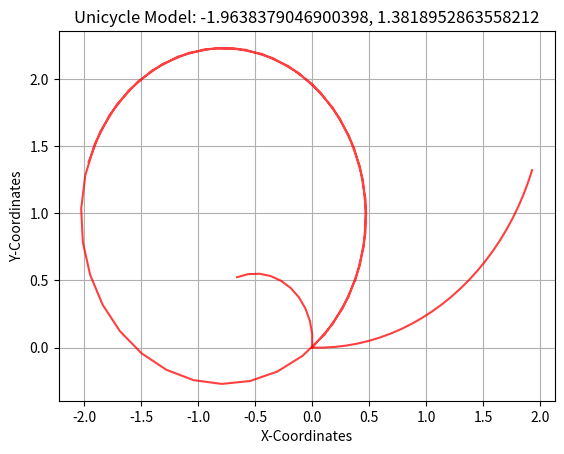

Generate this figure with matplotlib:
"""Week I Assignment
Simulate the trajectory of a robot approximated using a unicycle model given the
following start states, dt, velocity commands and timesteps
State = (x, y, theta);
Velocity = (v, w) 
1. Start=(0, 0, 0); dt=0.1; vel=(1, 0.5); timesteps: 25
2. Start=(0, 0, 1.57); dt=0.2; vel=(0.5, 1); timesteps: 10
3. Start(0, 0, 0.77); dt=0.05; vel=(5, 4); timestep: 50
Upload the completed python file and the figures of the three sub parts in classroom
"""
import numpy as np
import matplotlib.pyplot as plt
import math

class Unicycle:
    def __init__(self, x: float, y: float, theta: float, dt: float):
        self.x = x
        self.y = y
        self.theta = theta
        self.dt = dt
        # Store the points of the trajectory to plot
        self.x_points = [self.x]
        self.y_points = [self.y]

    def step(self, v: float, w: float, n: int):
        """
        Write the Kinematics model here
        Expectation:
            1. Given v, w and the current state self.x, self.y, self.theta
                and control commands (v, w) for n timesteps, i.e. n * dt seconds,
                return the final pose (x, y, theta) after this time.
            2. Append all intermediate points into the self.x_points, self.y_points list
                for plotting the trajectory.
        Args:
            v (float): linear velocity
            w (float): angular velocity
            n (int)  : timesteps
        Return:
            x, y, theta (float): final pose 
        """
        for i in range(0,n):
            self.x = self.x + v*math.cos(self.theta)*self.dt
            self.y = self.y + v*math.sin(self.theta)*self.dt
            self.theta = self.theta + w*self.dt
            self.x_points.append(self.x)
            self.y_points.append(self.y)
        return self.x, self.y, self.theta
    def plot(self, v: float, w: float,name:str):
        """Function that plots the intermeditate trajectory of the Robot"""
        plt.title(f"Unicycle Model: {v}, {w}")
        plt.xlabel("X-Coordinates")
        plt.ylabel("Y-Coordinates")
        plt.plot(self.x_points, self.y_points, color="red", alpha=0.75)
        plt.grid()

        # If you want to view the plot uncomment plt.show() and comment out plt.savefig()
        #plt.show()
        plt.savefig(name)
        # If you want to save the file, uncomment plt.savefig() and comment out plt.show()
        # plt.savefig(f"Unicycle_{v}_{w}.png")

if __name__ == "__main__":
    print("Unicycle Model Assignment")
    path1 = Unicycle(0,0,0,0.1)
    v,w,theta = path1.step(1,0.5,25)
    path1.plot(v,w,"1.jpg")
    path2 = Unicycle(0, 0, 1.57,0.2)
    v,w,theta = path2.step(0.5,1,10)
    path2.plot(v,w,"2.jpg")
    path3 = Unicycle(0, 0, 0.77,0.05)
    v,w,theta = path3.step(5,4,50)
    path3.plot(v,w,"3.jpg")
